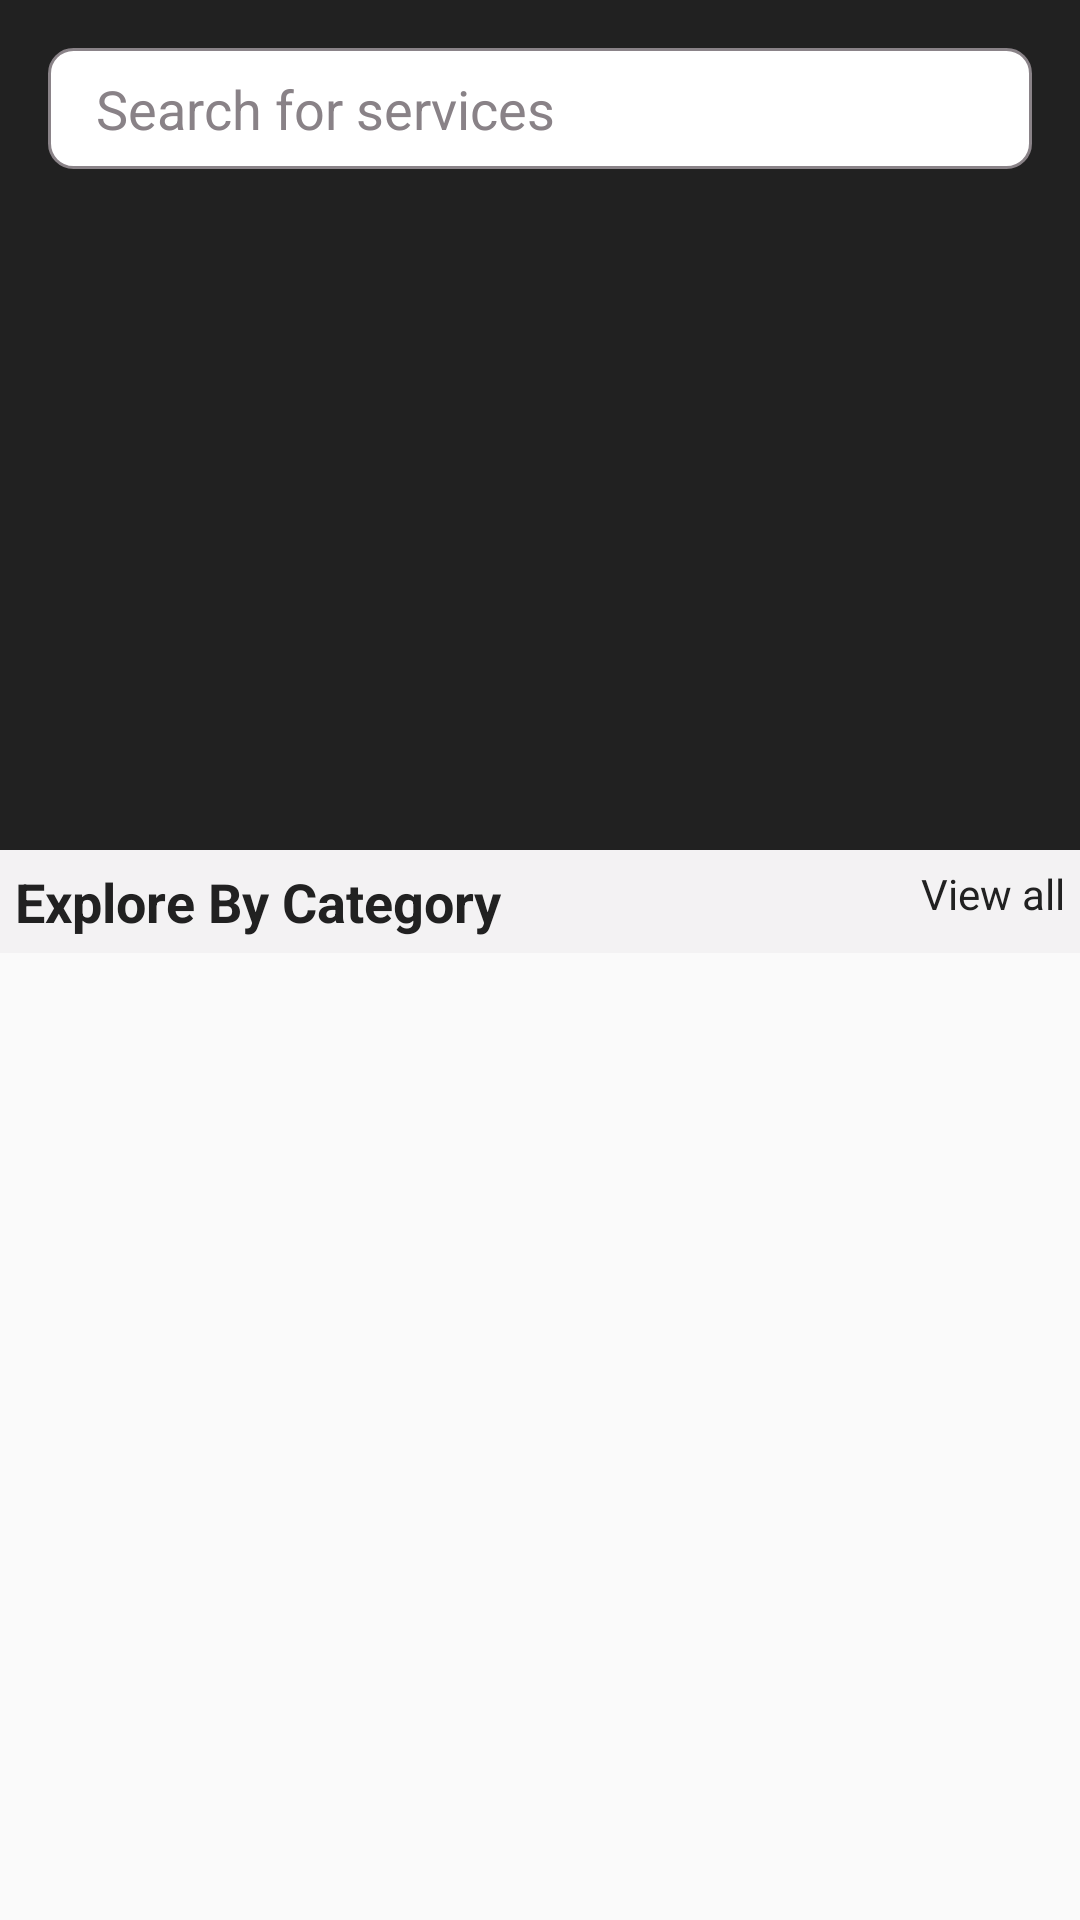

This screen was rendered from an Android layout file. Write that file and the resources it references.
<!-- AndroidManifest.xml: application theme AppTheme -->
<!-- res/layout/fragment_home.xml -->
<?xml version="1.0" encoding="utf-8"?>
<ScrollView xmlns:android="http://schemas.android.com/apk/res/android"
    xmlns:tools="http://schemas.android.com/tools"
    android:layout_width="match_parent"
    android:layout_height="match_parent"
    xmlns:app="http://schemas.android.com/apk/res-auto"
    tools:context=".fragment.HomeFragment">

    <androidx.constraintlayout.widget.ConstraintLayout
        android:layout_width="match_parent"
        android:id="@+id/sliderLayout"
        android:background="@color/uidBlurryWhite"
        android:layout_height="wrap_content">
        <androidx.constraintlayout.widget.ConstraintLayout
            android:id="@+id/searchLayout"
            android:layout_width="match_parent"
            android:layout_height="wrap_content"
            android:background="@color/uidDarkBlack"
            app:layout_constraintBottom_toTopOf="@id/pager"
            app:layout_constraintEnd_toEndOf="parent"
            app:layout_constraintStart_toStartOf="parent"
            app:layout_constraintTop_toTopOf="parent">

            <EditText
                android:id="@+id/etSearchBar"
                android:layout_width="match_parent"
                android:layout_height="wrap_content"
                android:layout_margin="16dp"
                android:background="@drawable/et_searchbar_corner"
                android:drawableEnd="@drawable/iv_search"
                android:hint="@string/etSearchHint"
                android:paddingStart="16dp"
                android:paddingTop="8dp"

                android:focusableInTouchMode="true"
                android:paddingBottom="8dp"
                android:textColor="@color/uidDarkBlack"
                android:textColorHint="@color/uidDarkGreyTextColor"
                app:layout_constraintBottom_toBottomOf="parent"
                app:layout_constraintEnd_toEndOf="parent"
                app:layout_constraintStart_toStartOf="parent"
                app:layout_constraintTop_toTopOf="parent" />
        </androidx.constraintlayout.widget.ConstraintLayout>



        <androidx.constraintlayout.widget.ConstraintLayout
            android:id="@+id/pager"
            android:layout_width="match_parent"
            android:layout_height="match_parent"
            android:fillViewport="true"
            android:focusable="true"
            android:background="@color/uidDarkBlack"
            app:layout_constraintBottom_toTopOf="@id/tvExplore"
            app:layout_constraintEnd_toEndOf="parent"
            app:layout_constraintStart_toStartOf="parent"
            app:layout_constraintTop_toBottomOf="@+id/searchLayout">

            <androidx.viewpager.widget.ViewPager
                android:id="@+id/pager1"
                android:layout_width="match_parent"
                android:layout_height="195dp"
                android:layout_margin="8dp"
                app:layout_constraintBottom_toBottomOf="parent"
                app:layout_constraintEnd_toEndOf="parent"
                app:layout_constraintStart_toStartOf="parent"
                app:layout_constraintTop_toTopOf="parent"

                />
        </androidx.constraintlayout.widget.ConstraintLayout>



        <TextView
            android:id="@+id/tvExplore"
            android:layout_width="match_parent"
            android:layout_height="wrap_content"
            android:layout_weight="1"
            android:padding="5dp"
            android:text="@string/txtExplore"
            android:textColor="@color/uidDarkBlack"
            android:textSize="18dp"
            android:textStyle="bold"
            app:layout_constraintBottom_toTopOf="@+id/rey_category"
            app:layout_constraintStart_toStartOf="parent"
            app:layout_constraintTop_toBottomOf="@id/pager" />

        <TextView
            android:id="@+id/txt_category"
            android:layout_width="match_parent"
            android:layout_height="wrap_content"
            android:layout_weight="2"
            android:drawableRight="@drawable/rights"
            android:drawablePadding="5dp"
            android:gravity="right|center"
            android:padding="5dp"
            android:text="@string/txtView"
            android:textColor="@color/uidDarkBlack"
            app:layout_constraintEnd_toEndOf="parent"
            app:layout_constraintTop_toBottomOf="@id/pager" />


        <androidx.recyclerview.widget.RecyclerView
            android:id="@+id/rey_category"
            android:layout_width="match_parent"
            android:layout_height="match_parent"
           app:layout_constraintBottom_toBottomOf="parent"
            app:layout_constraintStart_toStartOf="parent"
            app:layout_constraintEnd_toEndOf="parent"
            app:layout_constraintTop_toBottomOf="@+id/tvExplore" />


    </androidx.constraintlayout.widget.ConstraintLayout>


</ScrollView>
<!-- resources referenced by this layout -->
<resources>
  <color name="uidBlurryWhite">#f3f2f3</color>
  <color name="uidDarkBlack">#212121</color>
  <color name="uidDarkGreyTextColor">#898287</color>
  <!-- drawable et_searchbar_corner (drawable) -->
  <?xml version="1.0" encoding="utf-8"?>
  <selector xmlns:android="http://schemas.android.com/apk/res/android">
      <item>
          <shape>
              <gradient
                  android:angle="270"
                  android:endColor="@color/uidWhite"
                  android:startColor="@color/uidWhite" />
              <stroke
                  android:width="1dp"
                  android:color="@color/uidGrey" />
              <corners
                  android:radius="8dp" />
              <padding
                  android:bottom="10dp"
                  android:left="10dp"
                  android:right="10dp"
                  android:top="10dp" />
          </shape>
      </item>
  
  </selector>
  <string name="etSearchHint">Search for services</string>
  <string name="txtExplore">Explore By Category</string>
  <string name="txtView">View all</string>
  <style name="AppTheme" parent="Theme.AppCompat.Light.NoActionBar">
          
          <item name="colorPrimary">@color/colorPrimary</item>
          <item name="colorPrimaryDark">@color/colorPrimaryDark</item>
          <item name="colorAccent">@color/colorAccent</item>
      </style>
  <color name="uidWhite">#fff</color>
  <color name="uidGrey">#8a8388</color>
  <color name="colorPrimary">#F8B42D</color>
  <color name="colorPrimaryDark">#F8B42D</color>
  <color name="colorAccent">#03DAC5</color>
</resources>
